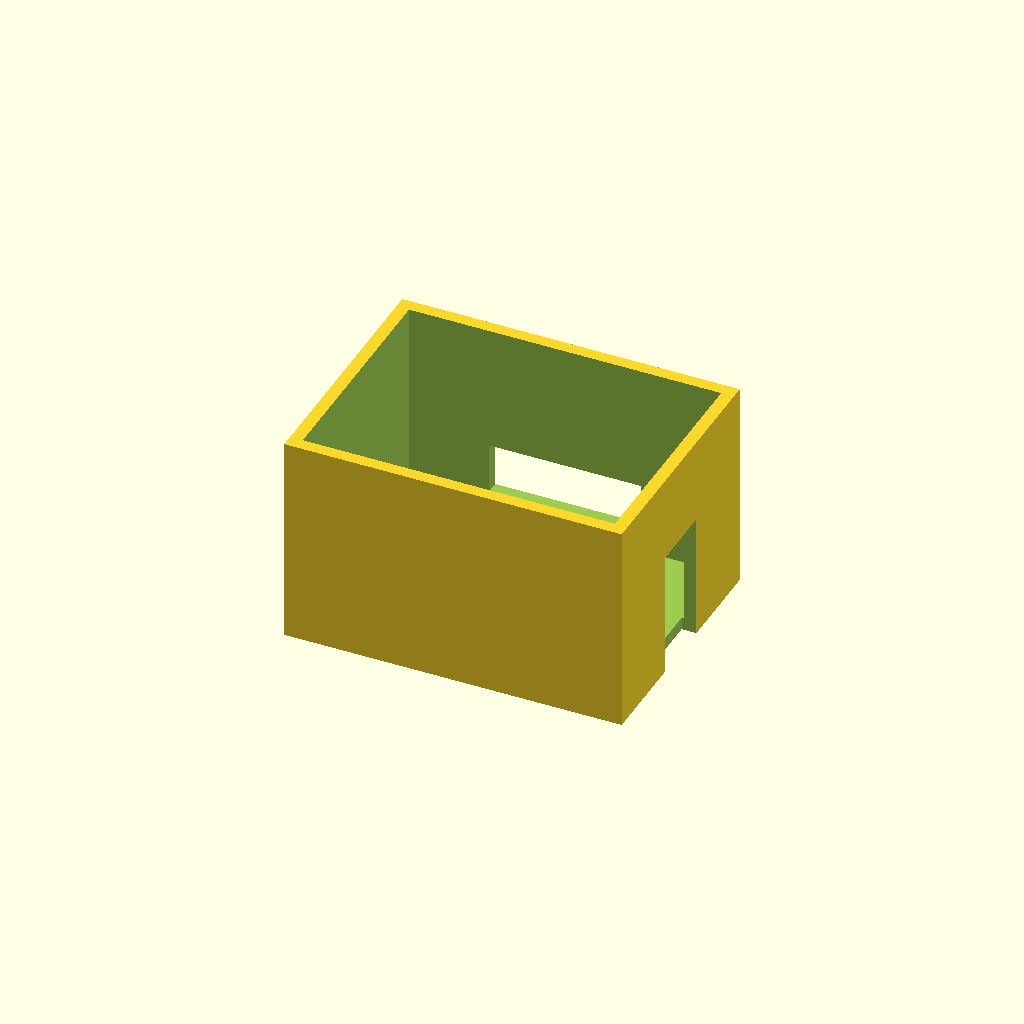
Cell 1: the model at its default parameters.
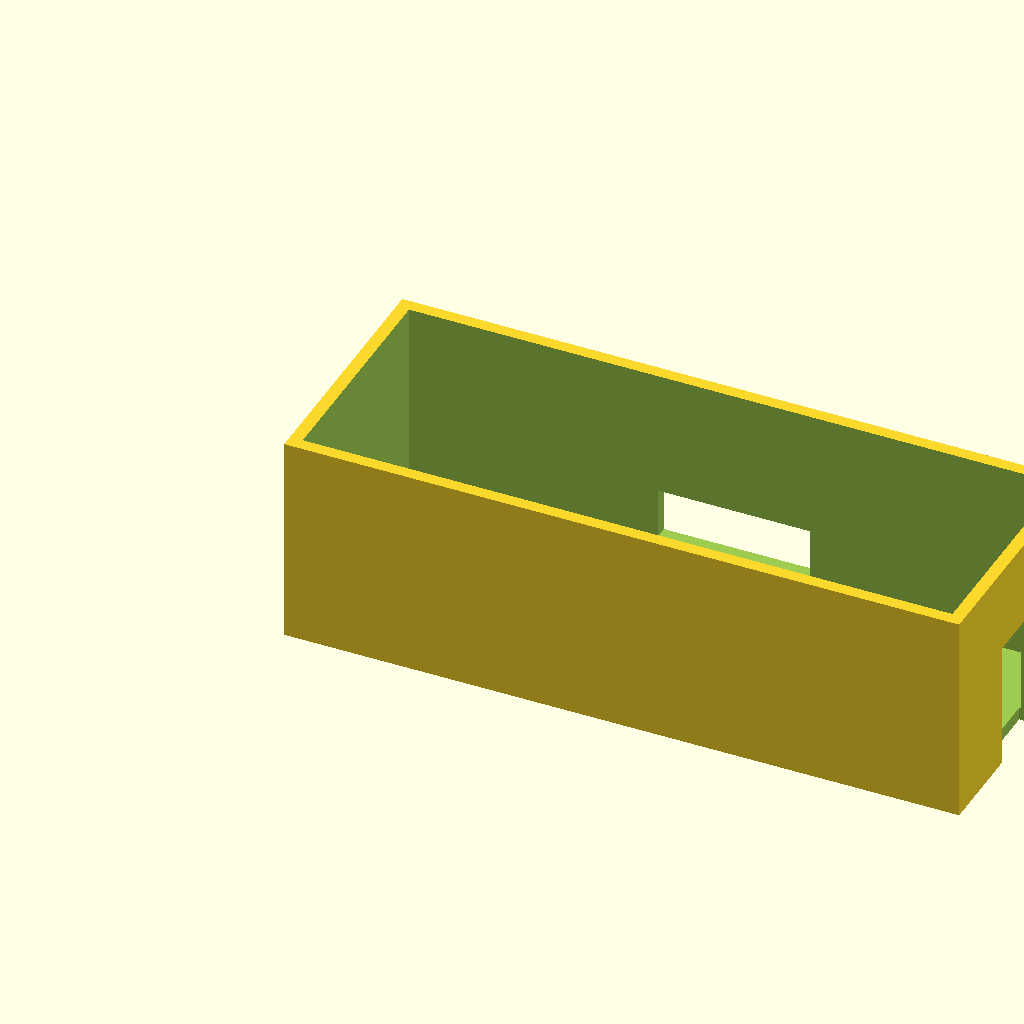
Cell 2: box_width = 160 (everything else at default).
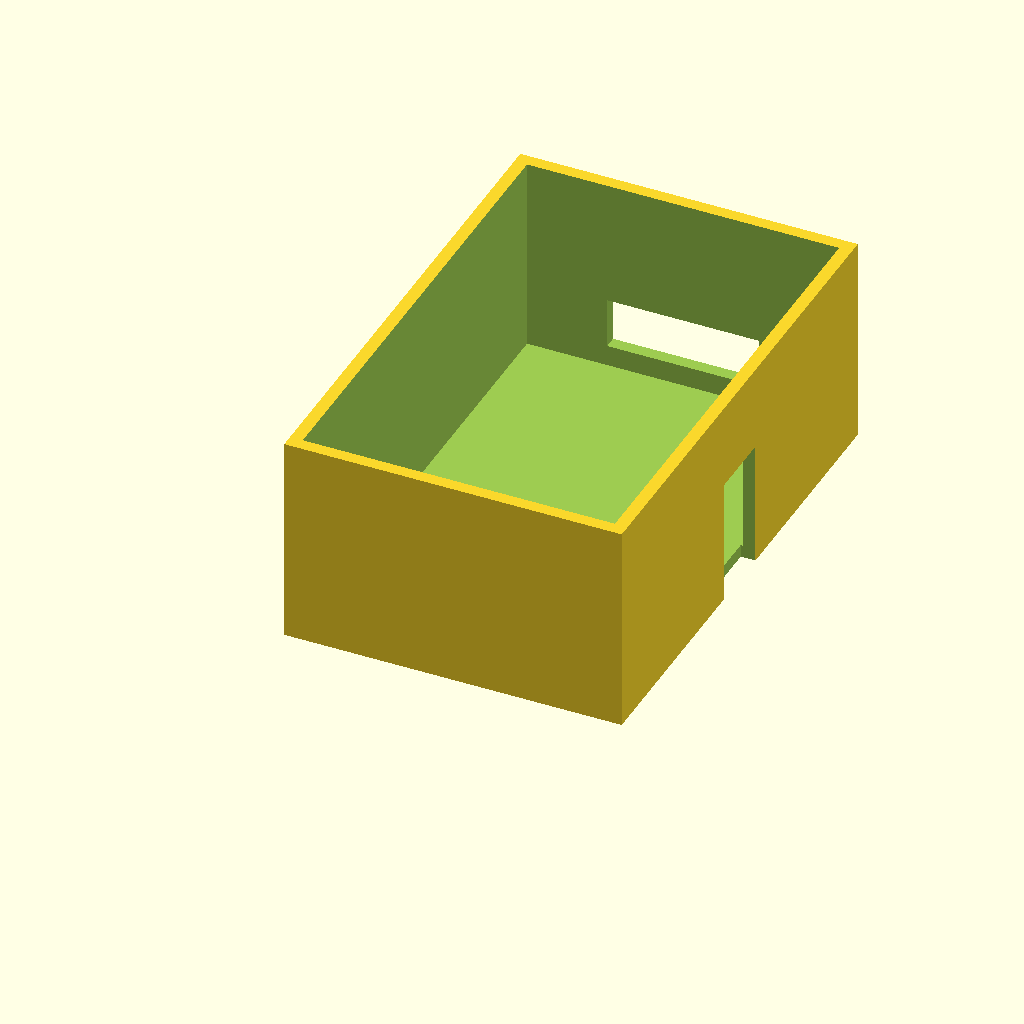
Cell 3 — box_depth set to 120, the other parameters unchanged.
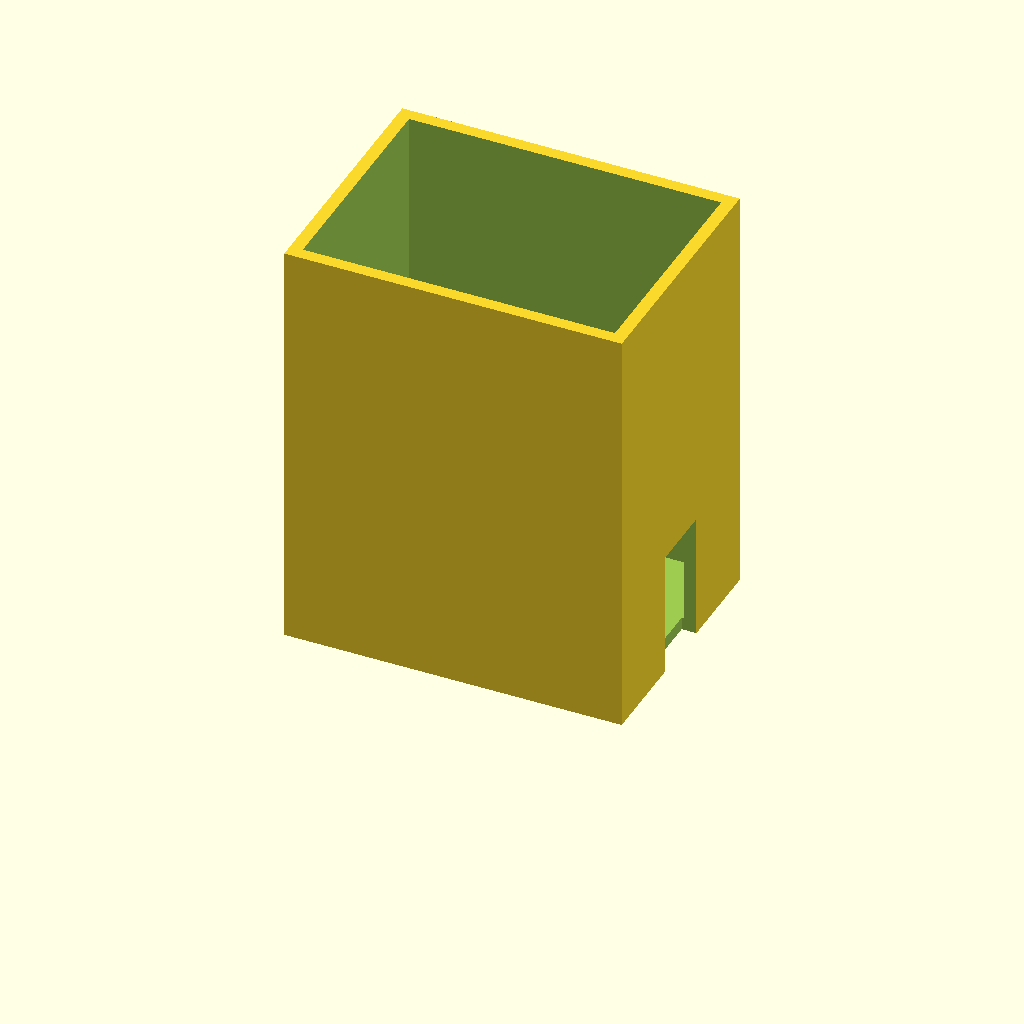
Cell 4: box_height = 100 (everything else at default).
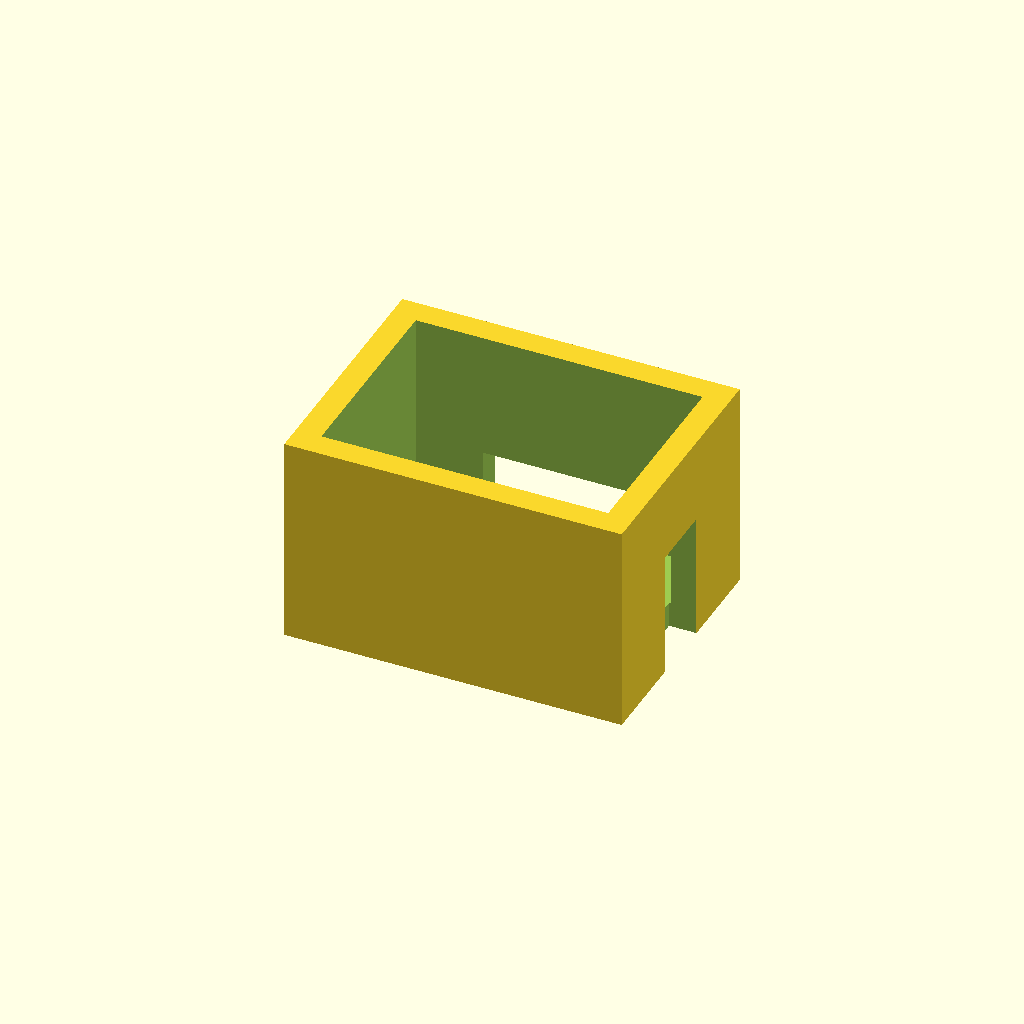
Cell 5: wall_thick = 6 (everything else at default).
One fixed orthographic camera (rotation 55°, 0°, 25°; colour scheme Cornfield) for every cell.
Source of the model, projects/P3D-Bench/demo/runs/text2cad_0084_00847302_descriptive_openscad_claude-reason/generated.scad:
// === Parameters ===

// Outer box dimensions
box_width  = 80;   // X dimension
box_depth  = 60;   // Y dimension
box_height = 50;   // Z dimension
wall_thick = 3;    // Wall thickness

// Rim (top edge) stays full height; interior is hollowed
interior_depth = box_height - wall_thick;  // hollow depth from top

// Side recess (centered horizontal slot on front face, +Y side)
recess_width   = 36;   // X span of the recess
recess_height  = 12;   // Z span of the recess
recess_depth   = wall_thick + 1; // cut fully through wall
recess_z_off   = 8;    // distance from bottom to recess lower edge

// Adjacent-side vertical opening (right face, +X side)
vert_open_width  = 16;  // Y span of the vertical opening
vert_open_height = 30;  // Z span, rising from bottom
vert_open_depth  = wall_thick + 1; // through the wall

// Internal ledge / shelf rib (along back wall, -Y inside face)
ledge_thickness = 1.2;  // Z thickness of the shelf
ledge_width_pct = 0.8;  // fraction of interior X span
ledge_protrusion = 10;  // how far the ledge sticks out from back wall (Y)
ledge_z          = 20;  // height of ledge top surface from bottom

// Resolution
$fn = 40;

// === Helper Modules ===

// Basic hollow box with open top
module hollow_box(w, d, h, wt) {
    difference() {
        // Outer shell
        cube([w, d, h]);
        // Interior cavity (open top)
        translate([wt, wt, wt])
            cube([w - 2*wt, d - 2*wt, h]);  // extends above top to open it
    }
}

// Centered rectangular recess on the front face (+Y wall)
module front_recess(bw, bd, wt, rw, rh, rd, rz) {
    translate([bw/2 - rw/2, bd - wt - 0.5, rz])
        cube([rw, rd, rh]);
}

// Vertical through opening on the right face (+X wall)
module right_vert_opening(bw, bd, wt, ow, oh, od) {
    translate([bw - wt - 0.5, bd/2 - ow/2, -0.1])
        cube([od, ow, oh]);
}

// Internal ledge along back wall (-Y inside face)
module internal_ledge(bw, wt, lt, lw_pct, lp, lz) {
    interior_x = bw - 2*wt;
    ledge_w = interior_x * lw_pct;
    x_offset = wt + (interior_x - ledge_w) / 2;  // centered along X
    translate([x_offset, wt, lz - lt])
        cube([ledge_w, lp, lt]);
}

// === Main Assembly ===

union() {
    difference() {
        // Step 1: Create the hollow open-top box with rim
        hollow_box(box_width, box_depth, box_height, wall_thick);

        // Step 2: Horizontal rectangular recess on front face (centered)
        front_recess(box_width, box_depth, wall_thick,
                     recess_width, recess_height, recess_depth, recess_z_off);

        // Step 3: Vertical through opening on right face, rising from bottom
        right_vert_opening(box_width, box_depth, wall_thick,
                           vert_open_width, vert_open_height, vert_open_depth);
    }

    // Step 4: Add the thin internal shelf/rib along the back wall
    internal_ledge(box_width, wall_thick,
                   ledge_thickness, ledge_width_pct, ledge_protrusion, ledge_z);
}
Parameter table extracted from the source (name, type, default, range or options):
box_width: number, default 80
box_depth: number, default 60
box_height: number, default 50
wall_thick: number, default 3
recess_width: number, default 36
recess_height: number, default 12
recess_z_off: number, default 8
vert_open_width: number, default 16
vert_open_height: number, default 30
ledge_thickness: number, default 1.2
ledge_width_pct: number, default 0.8
ledge_protrusion: number, default 10
ledge_z: number, default 20
